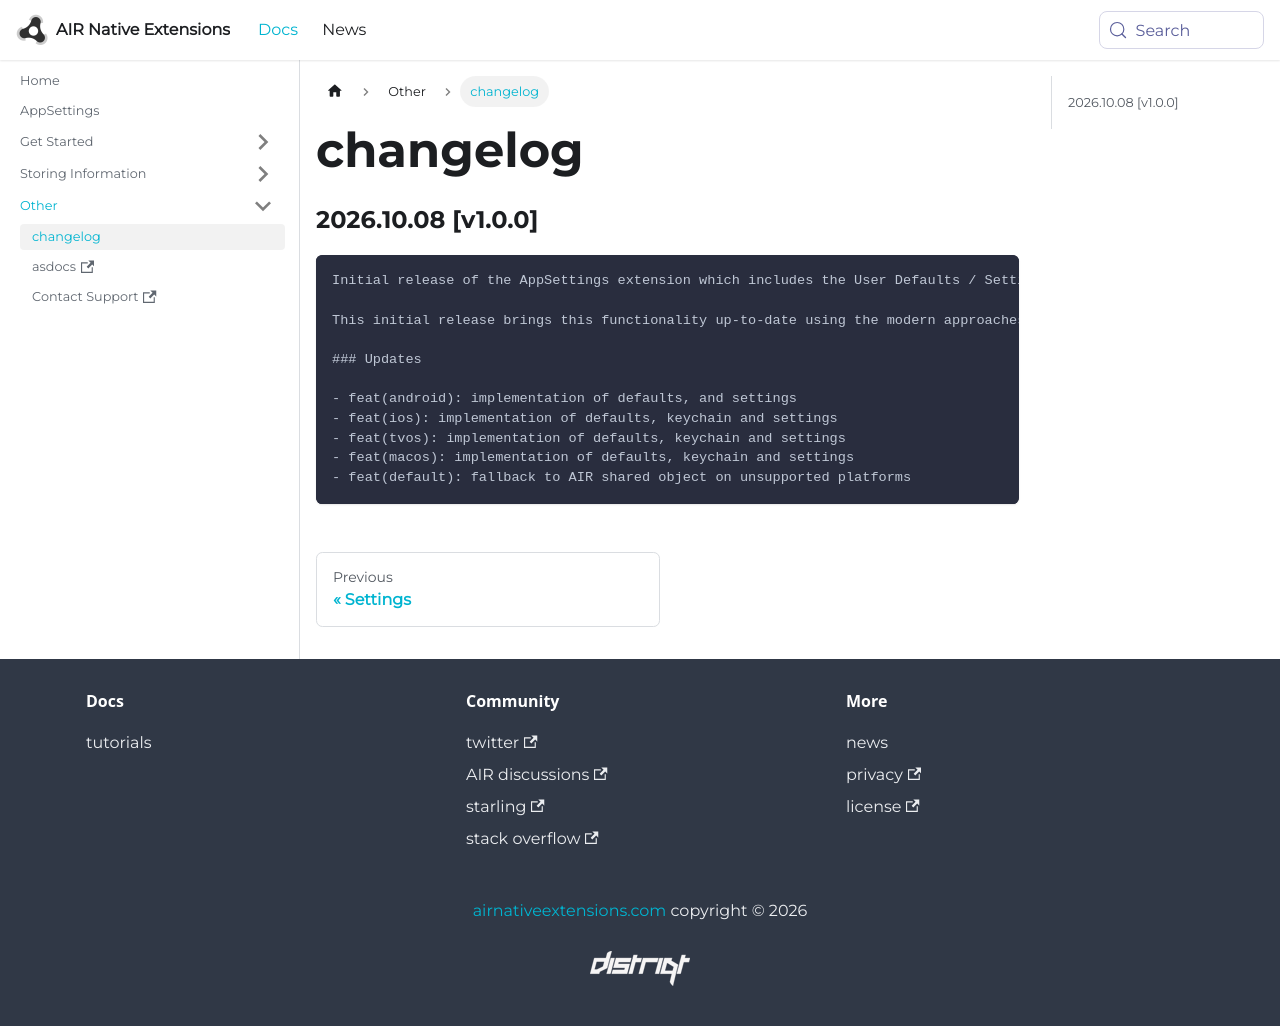

repository: airnativeextensions/nativeextensions-documentation · page: docs/appsettings/changelog/index.html · generator: docusaurus

### 2026.10.08 [v1.0.0]

```
Initial release of the AppSettings extension which includes the User Defaults / Settings and Keychain functionality from the deprecated Application extension.

This initial release brings this functionality up-to-date using the modern approaches for Android Preferences and iOS User Defaults. It also includes support for tvOS and macOS.

### Updates

- feat(android): implementation of defaults, and settings
- feat(ios): implementation of defaults, keychain and settings
- feat(tvos): implementation of defaults, keychain and settings
- feat(macos): implementation of defaults, keychain and settings
- feat(default): fallback to AIR shared object on unsupported platforms
```
